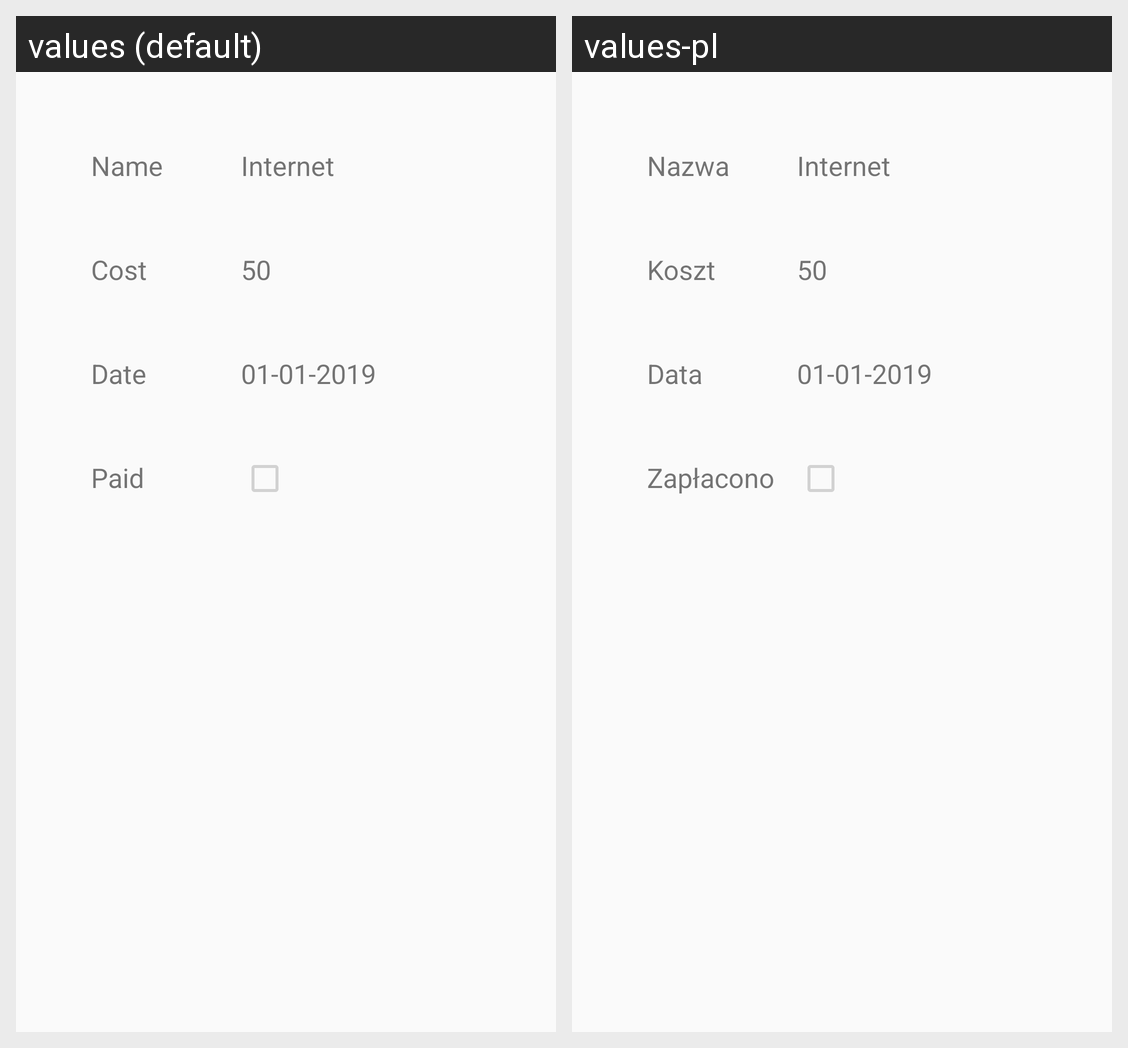

The same Android screen rendered under two of its app's locales, left to right. List the strings drawn on it with the default value and each locale's translation.
Android screen res/layout/activity_payment.xml rendered under 2 locales, left to right: values (default), values-pl. Device: Nexus 5 (rendered at 1080×1920; each locale shown at half size, 540×960, under a caption strip naming it); theme AppTheme.
Strings drawn on this screen, with the default value and each locale's value (text and hints the layout hard-codes, and strings that could not be matched under every locale, appear in the picture but are not listed):

date
  values: Date
  values-pl: Data

name
  values: Name
  values-pl: Nazwa

cost
  values: Cost
  values-pl: Koszt

paid
  values: Paid
  values-pl: Zapłacono
